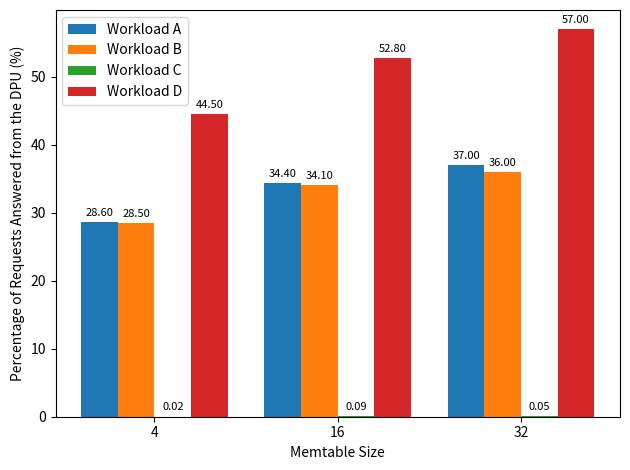

This chart was generated by the following Python code:
import numpy as np


# Percentage values for different memtable configurations
data = {
    "4": [28.6, 28.5, 0.02, 44.5],
    "16": [34.4, 34.1, 0.09, 52.8],
    "32": [37, 36, 0.05, 57],
}

import matplotlib.pyplot as plt

def plot():
    workloads = ['A', 'B', 'C', 'D']
    memtable_sizes = list(data.keys())
    values = np.array([data[size] for size in memtable_sizes])

    x = np.arange(len(memtable_sizes))
    bar_width = 0.2

    fig, ax = plt.subplots()
    bars = []
    for i in range(len(workloads)):
        bar = ax.bar(x + i * bar_width, values[:, i], width=bar_width, label=f'Workload {workloads[i]}')
        bars.append(bar)

    # Add percentage values above bars
    for i in range(len(workloads)):
        for j, rect in enumerate(bars[i]):
            height = rect.get_height()
            ax.annotate(f'{height:.2f}',
                        xy=(rect.get_x() + rect.get_width() / 2, height),
                        xytext=(0, 3),  # 3 points vertical offset
                        textcoords="offset points",
                        ha='center', va='bottom', fontsize=8)

    ax.set_xlabel('Memtable Size')
    ax.set_ylabel('Percentage of Requests Answered from the DPU (%)')
    ax.set_xticks(x + 1.5 * bar_width)
    ax.set_xticklabels(memtable_sizes)
    ax.legend()
    plt.tight_layout()
    plt.savefig('percentage-memtable.png')
    #plt.show()

plot()